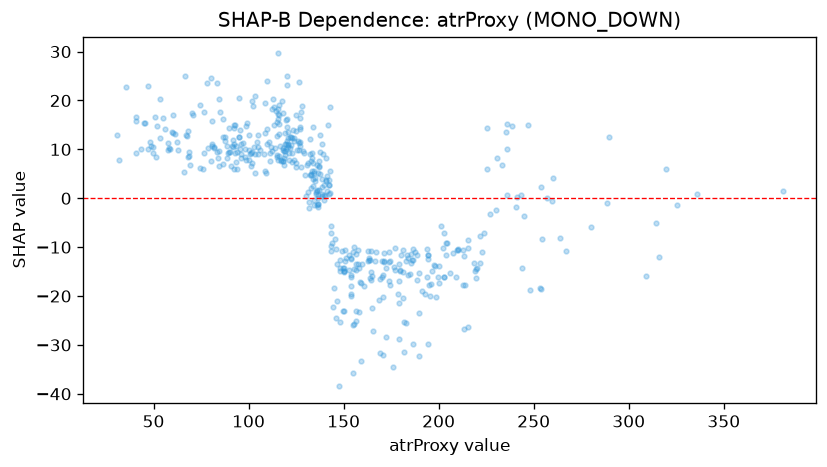

Source data for this figure (header and first rows):
feature_value, shap_value
51.9, 14.79
47.1, 22.88
47.3, 10.05
31.9, 7.927
58.9, 10.12
49.6, 10.43
49.8, 9.267
57.9, 10.34
51.1, 8.387
35.7, 22.84
45.3, 15.35
40.9, 16.59
40.8, 9.289
57.8, 9.788
48.3, 11.58
44.9, 15.41
48.5, 10.79
50.9, 16.65
40.6, 15.73
30.6, 13.03
55.1, 16.43
43.6, 10.14
56.2, 14.19
61.1, 13.22
80.9, 11.11
89.6, 9.472
96.1, 8.206
68.3, 13.77
67.4, 12.73
53.4, 12.25
59.6, 13.53
68.9, 8.71
116.4, 10.69
125.2, 13.71
131.9, -1.929
67.9, 8.534
60.2, 17.08
57.7, 11.22
67.1, 12.96
63.1, 9.936
53.6, 20.39
104.6, 11.43
95.1, 12.63
80.4, 24.55
122.1, 12.57
152.9, -11.62
142.6, 5.542
118.5, 6.808
114.4, 17.83
120.4, 23.24
136.6, -1.81
132.1, 8.954
89.9, 14.44
101.4, 9.197
99.3, 15.4
90.8, 6.616
70.9, 17.12
84.4, 6.591
76.5, 17.67
74.5, 6.248
... 435 more rows
